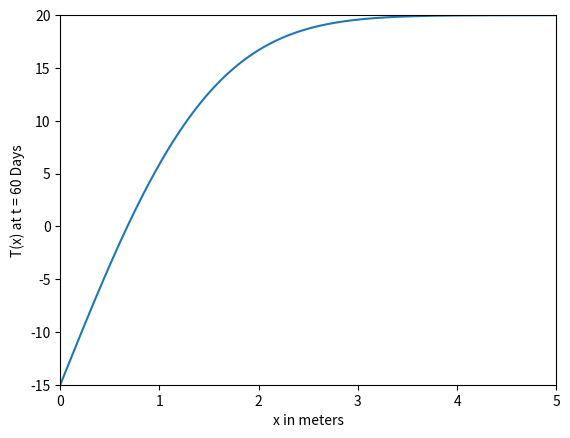

Here is the Python script that generated this plot:
# import libraries
import numpy as np
import scipy
import matplotlib.pyplot as plt

def driver():
# Take in constant values
    T_s = -15
    T_i = 20
    alpha = 0.138e-6
    t = 60*24*60*60
# Define the temperature as a function of x
    T = lambda x: T_s + (T_i - T_s)* scipy.special.erf(x/(2*np.sqrt(alpha*t)))

# Define the first derivative of the temperature function
    #Tp = lambda x: (x-2)*(x-5)*np.exp(x)+(2*x-7)*np.exp(x) 

    x = np.arange(0, 5.00, step=0.001)
    T_x = T(x)


    plt.plot (x, T_x)
    plt.xlabel('x in meters')
    plt.ylabel('T(x) at t = 60 Days')
    plt.xlim(0, 5)
    plt.ylim(-15, 20)
    
    plt.show()


driver()